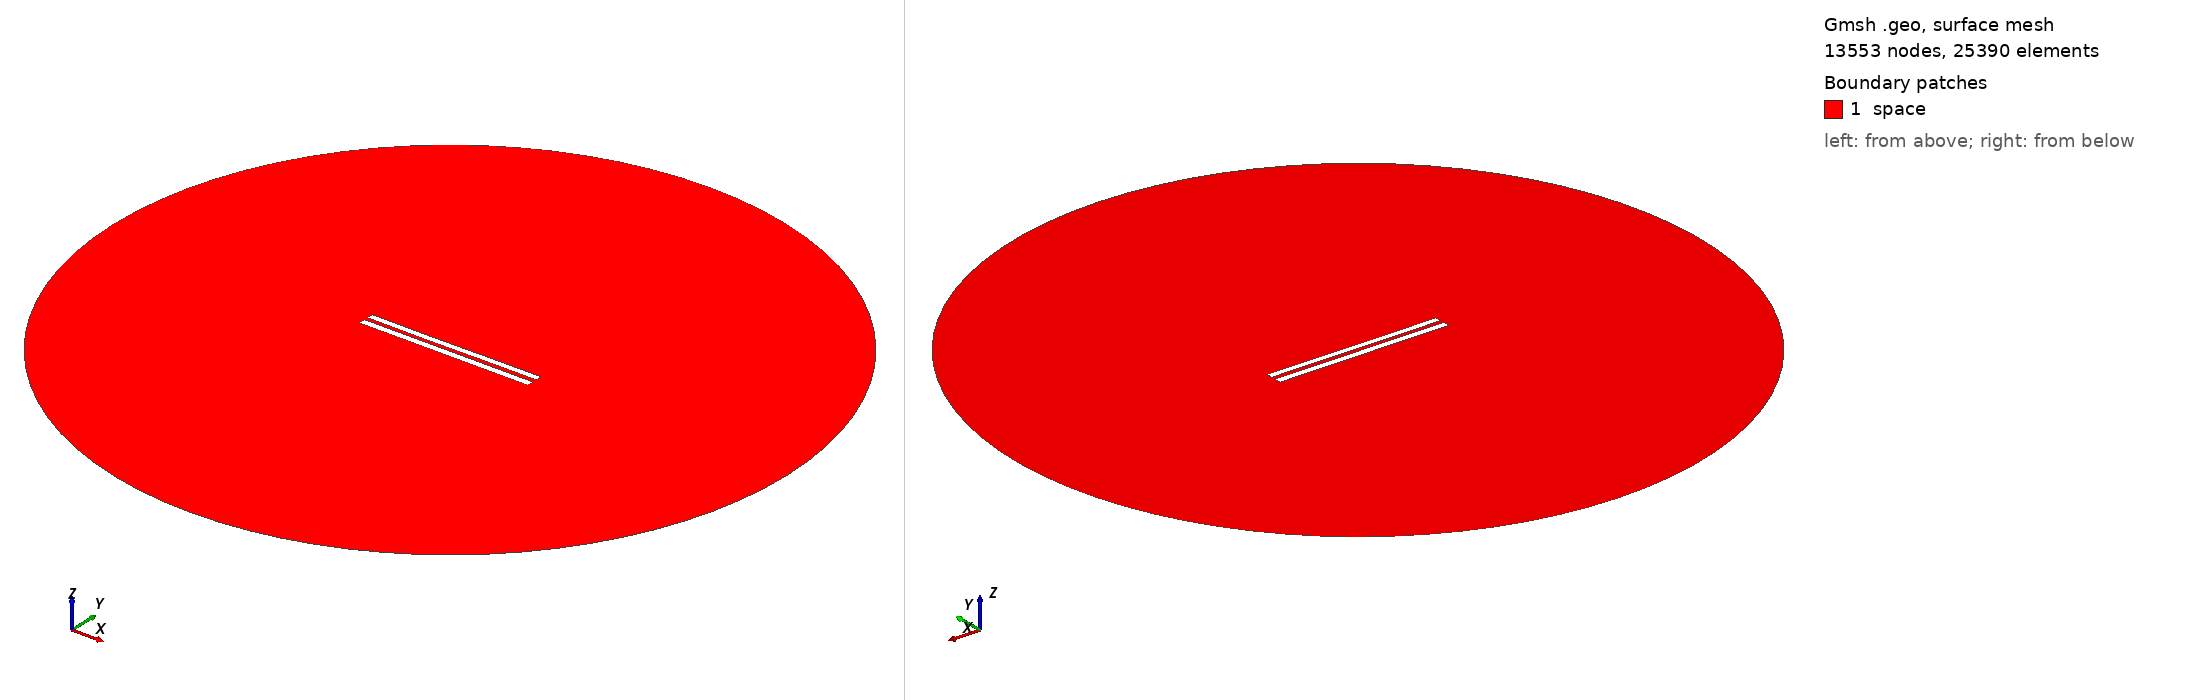

Gmsh geometry script, surface-meshed: 13553 nodes, 25390 surface elements. Boundary patches (legend numbers): 1 space. Left view from above one corner, right view from below the opposite corner. Legend entries are the model's physical surfaces. The drawing asked Gmsh for element sizes between 1% and 20% of the model's largest extent; the script's own settings can give other sizes.

=== 6033.geo (drawn) ===
//---------------------------------------
// Geometry kernel
//---------------------------------------

SetFactory("OpenCASCADE");



//---------------------------------------
// Parameters of the geometry
//---------------------------------------

// Overetch of the upper plate
overetch = 0.125;

// Distance between the plates
distance = 2.5;

// Discretization over the x axis (for the deformation)
nx = 50; 

// Length of the plate
L = 100 - overetch; 

// Number of modes
n = 4; 

// 1st mode coefficient
coeff(1) = 0.07499999999999998;
beta(1) = 0.596864 * 3.1415926535 / L;

// 2nd mode coefficient
coeff(2) = -0.075;
beta(2) = 1.49418 * 3.1415926535 / L;

// 3rd mode coefficient
coeff(3) = -0.075;
beta(3) = 2.50025 * 3.1415926535 / L;

// 4th mode coefficient
coeff(4) = 0.0;
beta(4) = 3.49999 * 3.1415926535 / L;



//---------------------------------------
// Upper plate (deformed rectangle)
//---------------------------------------

// Coordiantes of the upper plate
xmin = -50;
xmax = 50 - overetch;

// Height of the upper plate
yheight = 4 - 2 * overetch;

// Indexes of the points
UpperID[] = {};
LowerID[] = {};
LeftID[] = {};
RightID[] = {};

// Point index
p = 1;

// Horizontal edges
For i In {1:nx}
    x = xmin + (i-1)*(xmax - xmin)/(nx-1);

    y_bottom = distance / 2 + overetch;
    For j In {1:n}
        C = (Cosh(beta(j)*L) + Cos(beta(j)*L)) / (Sinh(beta(j)*L) + Sin(beta(j)*L));
        y_bottom  = y_bottom + coeff(j) * (Cosh(beta(j)*(x+50)) - Cos(beta(j)*(x+50)) - C * (Sinh(beta(j)*(x+50)) - Sin(beta(j)*(x+50))));
    EndFor

    y_top = y_bottom + yheight;

    Point(p) = {x, y_top, 0, 1.0};
    UpperID[i] = p;
    p = p + 1;

    Point(p) = {x, y_bottom, 0, 1.0};
    LowerID[i] = p;
    p = p + 1;
EndFor

// Create point lists
UpperPts[] = {}; LowerPts[] = {};
For i In {1:nx}
  UpperPts[] += {UpperID[i]};
  LowerPts[] += {LowerID[i]};
EndFor

// Build splines
Spline(1) = {UpperPts[]};
Spline(2) = {LowerPts[]};
Line(3) = {LowerPts[nx-1], UpperPts[nx-1]};
Line(4) = {LowerPts[0], UpperPts[0]};

// Build the plane surface
Curve Loop(1) = {2, 3, -1, -4};
Plane Surface(1) = {1};



//---------------------------------------
// Lower plate (rectangle)
//---------------------------------------

// Vertices
Point(1001) = {-50, -1, 0, 1.0};
Point(1002) = { 50, -1, 0, 1.0};
Point(1003) = { 50,  -5, 0, 1.0};
Point(1004) = {-50,  -5, 0, 1.0};

// Edges
Line(5) = {1001, 1002};
Line(6) = {1002, 1003};
Line(7) = {1003, 1004};
Line(8) = {1004, 1001};

// Plane surface
Line Loop(2) = {5, 6, 7, 8};
Plane Surface(2) = {2}; 



//---------------------------------------
// Outer (fictious) boundary
//---------------------------------------

// Points
Point(1005) = {0, 0, 0};       // Center
Point(1006) = {200, 0, 0};     // Start point
Point(1007) = {0, 200, 0};     // 90 degrees
Point(1008) = {-200, 0, 0};    // 180 degrees
Point(1009) = {0, -200, 0};    // 270 degrees

// Circle arcs (each needs start, center, end)
Circle(9) = {1006, 1005, 1007};
Circle(10) = {1007, 1005, 1008};
Circle(11) = {1008, 1005, 1009};
Circle(12) = {1009, 1005, 1006};

// Plane surface for the entire domain
Curve Loop(3) = {9, 10, 11, 12};
Surface(3) = {3};

// Subtract the plates from the whole domain to obtain the actual domain where we want to solve the equations
BooleanDifference{ Surface{3}; Delete; }{ Surface{1}; Surface{2}; Delete; }




//---------------------------------------
// Transfinite Lines/Curves
//---------------------------------------

// Set the number of points on the boundaries
r = 7;

// Plates
Transfinite Curve {1, 2} = 50*r Using Progression 1;
Transfinite Curve {3, 4} = 2*r Using Progression 1;
Transfinite Line {5, 7} = 50*r Using Progression 1;
Transfinite Line {6, 8} = 2*r Using Progression 1;

// Outer boundary
Transfinite Line {9, 10, 11, 12} = 20 Using Progression 1;



//---------------------------------------
// Physical groups
//---------------------------------------                

// Physical curves (boundaries)
Physical Line("force_segment", 10) = {2};
Physical Line("upper_plate", 11) = {1, 3, 4};
Physical Line("lower_plate", 12) = {5, 6, 7, 8};
Physical Line("boundary", 20) = {9, 10, 11, 12};

// Physical Surfaces
Physical Surface("space", 30) = {3};



//---------------------------------------
// 6. Generate the Mesh
//---------------------------------------

// 2D mesh generation
Mesh 2;
